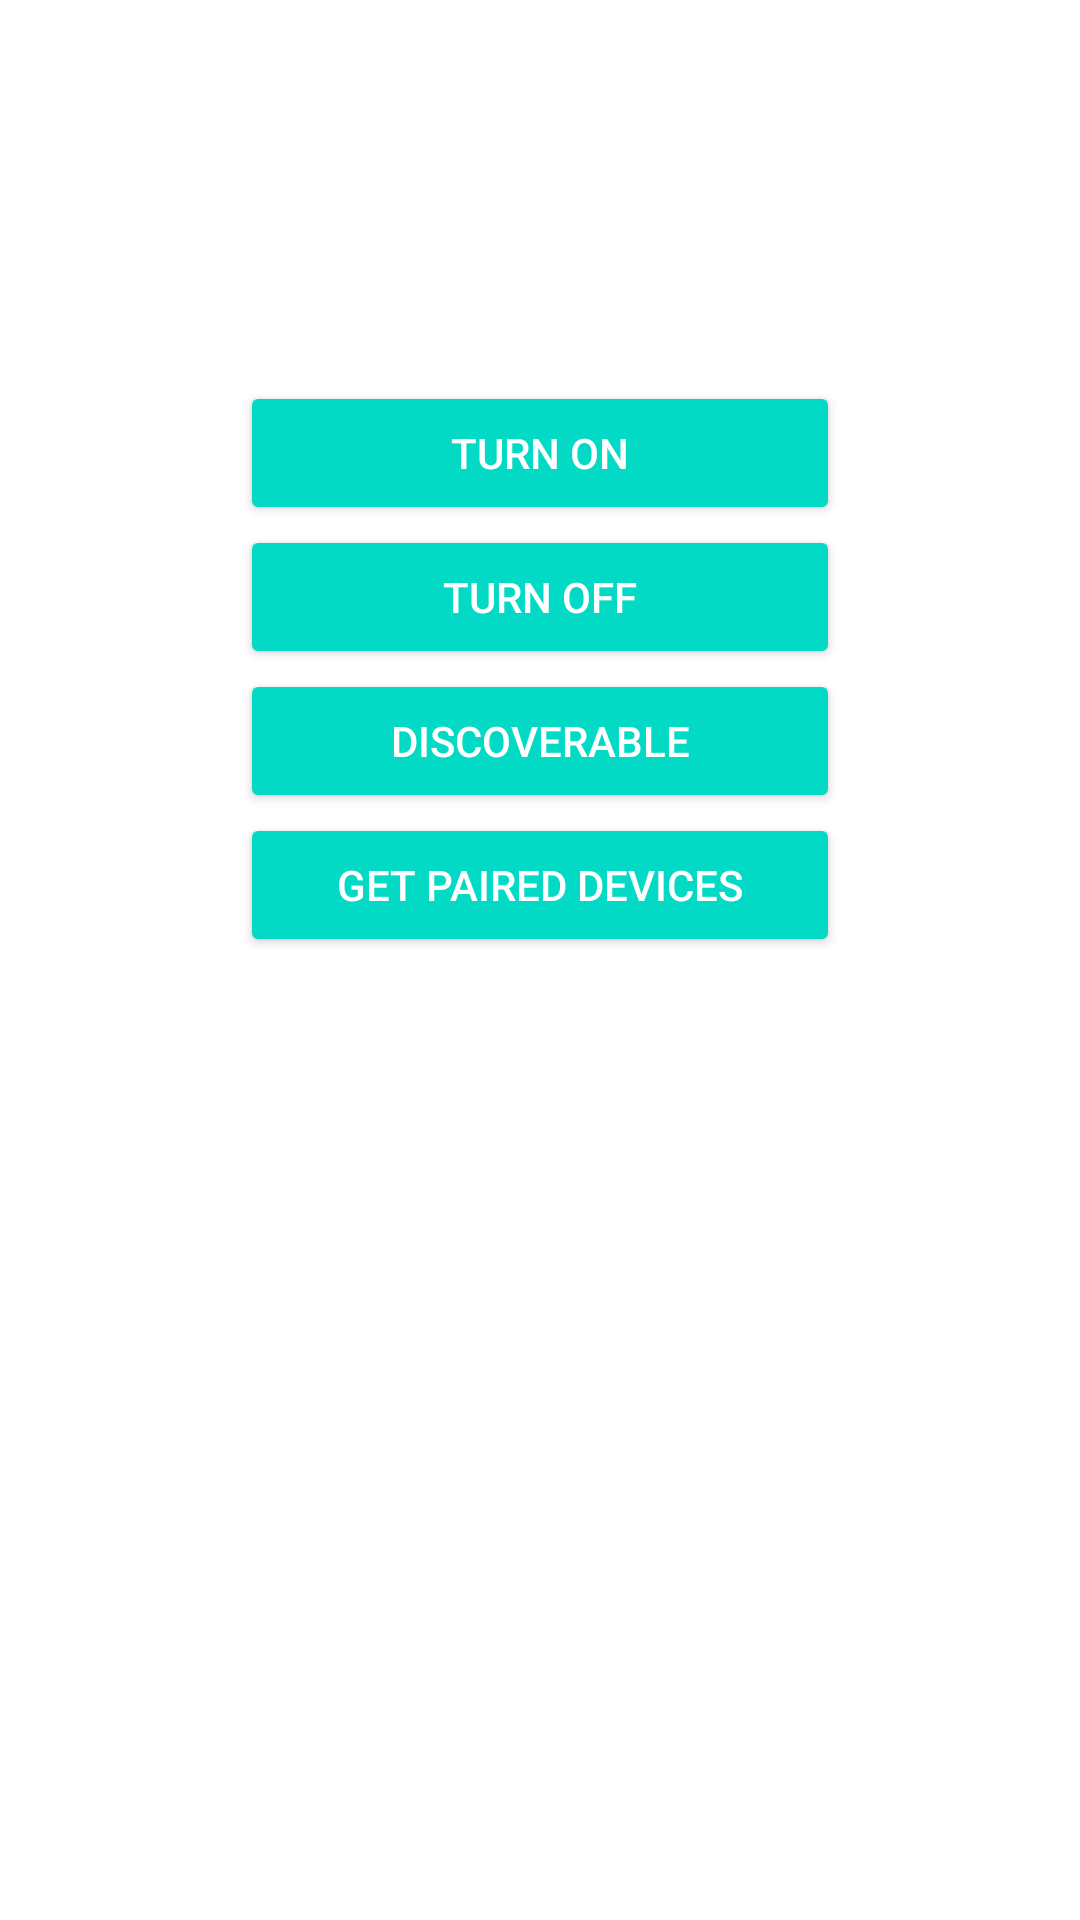

Layout XML and referenced resources for this Android screen:
<!-- AndroidManifest.xml: application theme Theme.HomeSearch -->
<!-- res/layout/activity_get_bluetooth.xml -->
<?xml version="1.0" encoding="utf-8"?>
<LinearLayout
    xmlns:android="http://schemas.android.com/apk/res/android"
    xmlns:tools="http://schemas.android.com/tools"
    xmlns:app="http://schemas.android.com/apk/res-auto"
    android:layout_width="match_parent"
    android:layout_height="match_parent"
    android:orientation="vertical"
    android:gravity="center_horizontal"
    tools:context=".GetBluetooth">

    
    <TextView
        android:id="@+id/statusBluetoothTv"
        android:layout_width="match_parent"
        android:layout_height="wrap_content"
        android:text=""
        android:textAlignment="center"
        android:textSize="20sp"
        android:textColor="#000"/>
    
    <ImageView
        android:id="@+id/bluetoothIv"
        android:layout_width="100dp"
        android:layout_height="100dp" />
    
    <Button
        android:id="@+id/onBtn"
        android:minWidth="200dp"
        android:layout_width="wrap_content"
        android:layout_height="wrap_content"
        android:text="Turn On"
        style="@style/Base.Widget.AppCompat.Button.Colored"/>
    
    <Button
        android:id="@+id/offBtn"
        android:minWidth="200dp"
        android:layout_width="wrap_content"
        android:layout_height="wrap_content"
        android:text="Turn Off"
        style="@style/Base.Widget.AppCompat.Button.Colored"/>
    
    <Button
        android:id="@+id/discoverableBtn"
        android:minWidth="200dp"
        android:layout_width="wrap_content"
        android:layout_height="wrap_content"
        android:text="Discoverable"
        style="@style/Base.Widget.AppCompat.Button.Colored"/>
    
    <Button
        android:id="@+id/pairedBtn"
        android:minWidth="200dp"
        android:layout_width="wrap_content"
        android:layout_height="wrap_content"
        android:text="Get Paired Devices"
        style="@style/Base.Widget.AppCompat.Button.Colored"/>
    
    <TextView
        android:id="@+id/pairedTv"
        android:minWidth="200dp"
        android:text=""
        android:textColor="#000"
        android:layout_width="match_parent"
        android:layout_height="wrap_content" />

</LinearLayout>
<!-- resources referenced by this layout -->
<resources>
  <style name="Theme.HomeSearch" parent="Theme.MaterialComponents.DayNight.DarkActionBar">
          
          <item name="colorPrimary">@color/dark_blue</item>
          <item name="colorPrimaryVariant">@color/dark_blue_varient</item>
          <item name="colorOnPrimary">@color/white</item>
          
          <item name="colorSecondary">@color/teal_200</item>
          <item name="colorSecondaryVariant">@color/teal_700</item>
          <item name="colorOnSecondary">@color/or</item>
          
          <item name="android:statusBarColor" tools:targetApi="l">?attr/colorPrimaryVariant</item>
          
      </style>
  <color name="dark_blue">#222A55</color>
  <color name="dark_blue_varient">#5567C8</color>
  <color name="white">#FFFFFFFF</color>
  <color name="teal_200">#FF03DAC5</color>
  <color name="teal_700">#FF018786</color>
  <color name="or">#FFD700</color>
</resources>
